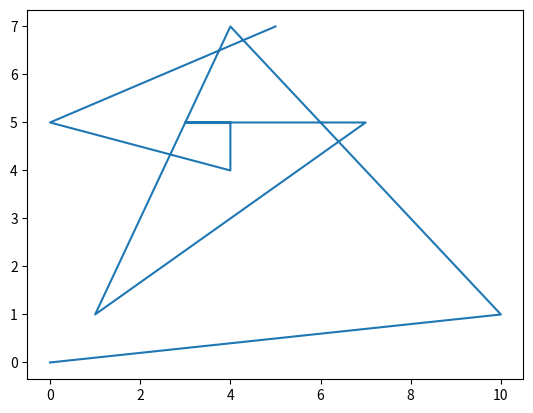

Reproduce this figure in Python.
#!/usr/bin/python
# [redacted]
from matplotlib import pyplot as ppt
import random
x_data = [random.randint(0, 10) for i in range(10)]
y_data = [random.randint(0, 10) for i in range(10)]
ppt.plot(x_data, y_data)
ppt.show()